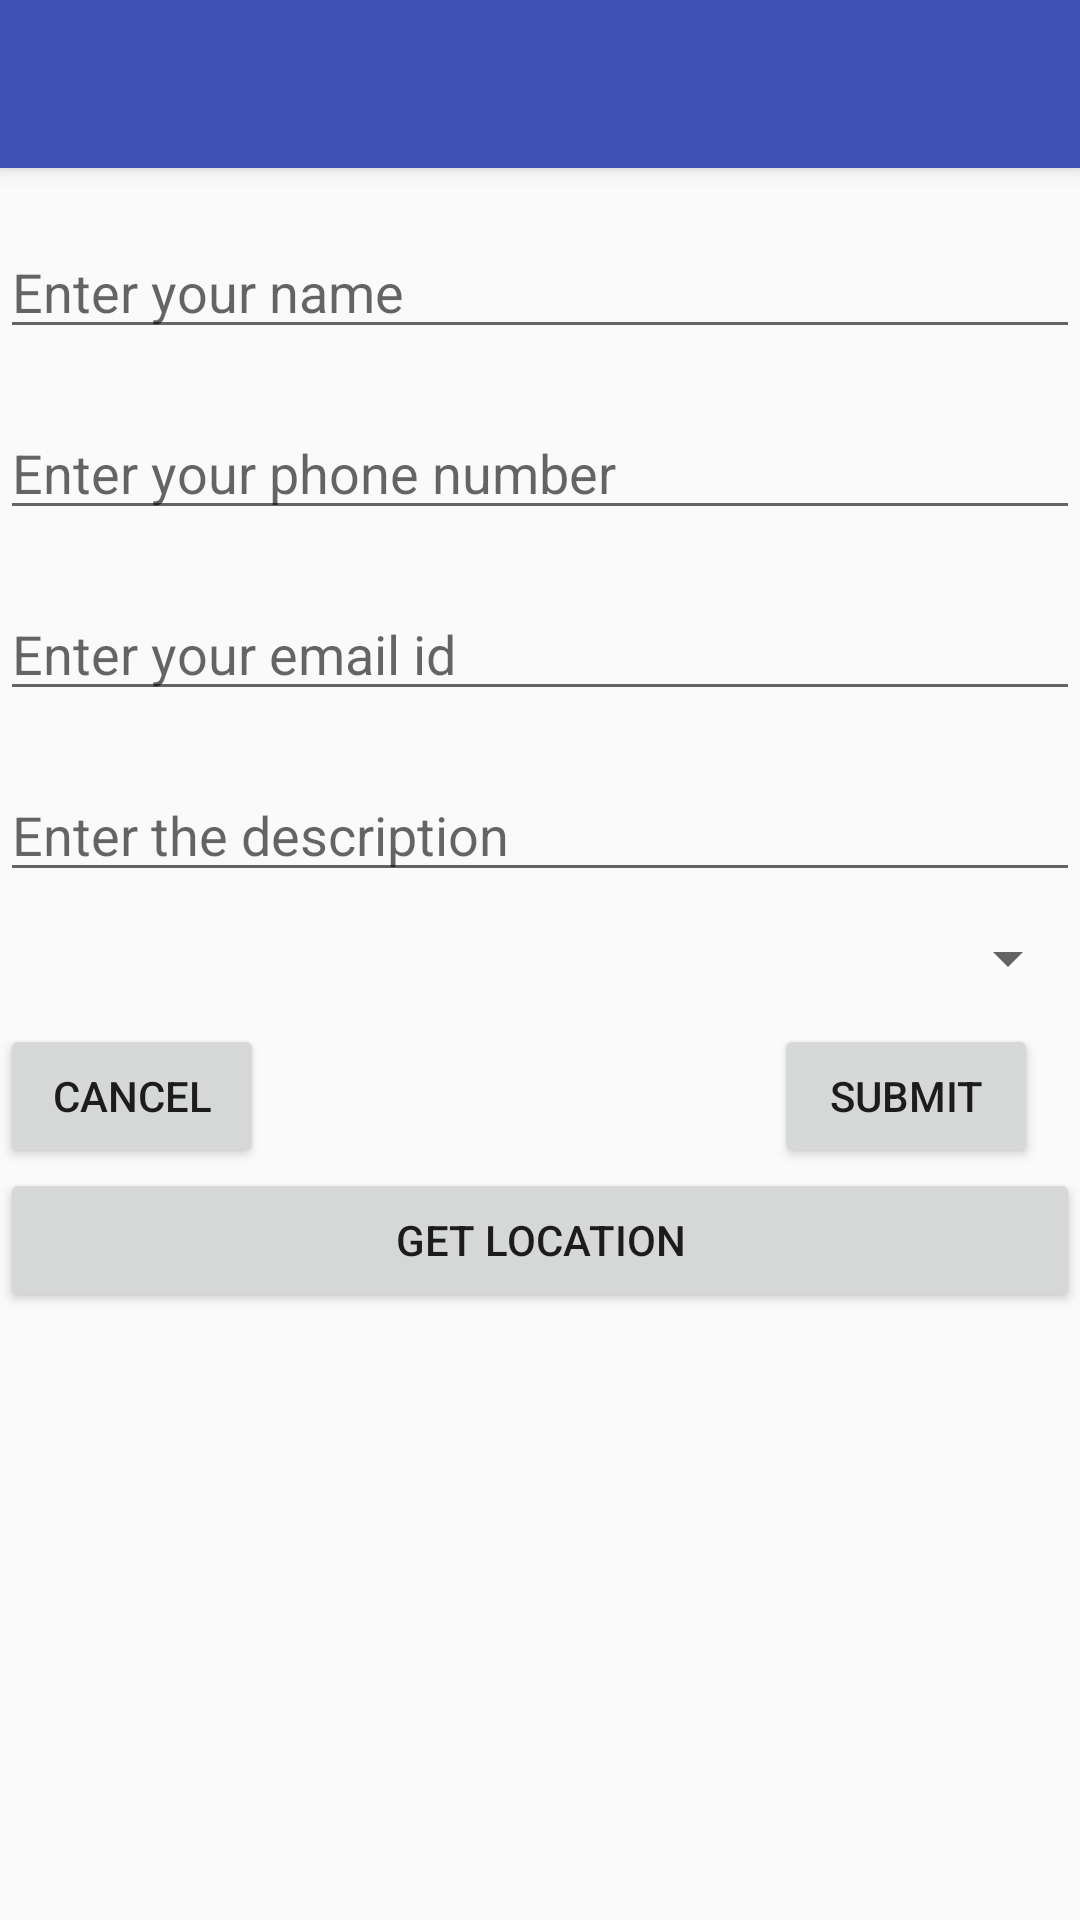

Reconstruct the res/layout file that produces this screen, plus the resources it refers to.
<!-- AndroidManifest.xml: application theme AppTheme -->
<!-- res/layout/activity_colplaint_desc.xml -->
<LinearLayout
    xmlns:android="http://schemas.android.com/apk/res/android"
    xmlns:tools="http://schemas.android.com/tools"
    android:layout_width="match_parent"
    android:layout_height="wrap_content"
    tools:context="com.example.admin.customer_complaints.Activities.ComplaintDescActivity"
    android:orientation="vertical"
    android:weightSum="1">

    <include android:id="@+id/tool_bar"
             layout="@layout/tool_bar"/>


    <TextView
        android:layout_width="wrap_content"
        android:layout_height="wrap_content"
        android:id="@+id/textView"
        android:layout_gravity="center_horizontal" />
    <EditText
        android:layout_width="match_parent"
        android:layout_height="wrap_content"
        android:hint="Enter your name"/>


    <TextView
        android:layout_width="wrap_content"
        android:layout_height="wrap_content"
        android:id="@+id/textView1"
        android:layout_gravity="center_horizontal"
        android:inputType="phone"/>
    <EditText
        android:layout_width="match_parent"
        android:layout_height="wrap_content"
        android:hint="Enter your phone number"/>


    <TextView
        android:layout_width="wrap_content"
        android:layout_height="wrap_content"
        android:id="@+id/textView2"
        android:layout_gravity="center_horizontal"
        android:inputType="textEmailAddress"/>
    <EditText
        android:layout_width="match_parent"
        android:layout_height="wrap_content"
        android:hint="Enter your email id"/>


    <TextView
        android:layout_width="wrap_content"
        android:layout_height="wrap_content"
        android:id="@+id/textView3"
        android:layout_gravity="center_vertical" />
    <EditText
        android:layout_width="match_parent"
        android:layout_height="wrap_content"
        android:hint="Enter the description"/>

    <Spinner
        android:layout_width="match_parent"
        android:layout_height="wrap_content"
        android:spinnerMode="dialog"
        android:entries="@array/departments"
        android:id="@+id/department_spinner"
        android:layout_marginTop="10dp"/>


   <LinearLayout
       android:layout_width="wrap_content"
       android:layout_height="wrap_content"
       android:orientation="horizontal">
    <Button
        android:layout_width="wrap_content"
        android:layout_height="wrap_content"
        android:text="Cancel"
        android:id="@+id/button4"
        android:layout_below="@+id/imageButton"
        android:layout_alignParentLeft="true"
        android:layout_alignParentStart="true"
        android:layout_marginBottom="0dp"
        android:layout_marginTop="10dp"/>

    <Button
        android:layout_width="wrap_content"
        android:layout_height="wrap_content"
        android:text="Submit"
        android:id="@+id/button5"
        android:layout_alignBottom="@+id/button4"
        android:layout_alignRight="@+id/imageButton"
        android:layout_alignEnd="@+id/imageButton"
        android:layout_marginBottom="0dp"
        android:layout_marginLeft="170dp"
        android:layout_marginRight="10dp"
        android:layout_marginTop="10dp"
        />

   </LinearLayout>

    <Button
        android:layout_width="match_parent"
        android:layout_height="wrap_content"
        android:id="@+id/button_location"
        android:text="Get Location"
        />
</LinearLayout>
<!-- res/layout/tool_bar.xml (included above) -->
<?xml version="1.0" encoding="utf-8"?>
<android.support.v7.widget.Toolbar
    xmlns:android="http://schemas.android.com/apk/res/android"
    android:layout_width="match_parent"
    android:layout_height="wrap_content"
    android:background="#3F51B5"
    android:elevation="4dp"
    android:theme="@style/AppTheme.Toolbar"
    android:popupTheme="@style/AppTheme.popup"

    >
</android.support.v7.widget.Toolbar>
<!-- resources referenced by this layout -->
<resources>
  <string-array name="departments">
          <item>बाजार विभाग </item>
          <item>जलापूर्ति</item>
          <item>कर्मचारी भविष्य निधि</item>
          <item>मैकेनिक</item>
          <item>पेंशन शाखा</item>
          <item>परिवाद</item>
          <item>प्रकाश </item>
          <item>राजस्व</item>
          <item> स्थापना</item>
          <item>स्वास्थ्य</item>
          <item>सामान्य प्रशासन</item>
          <item>शिक्षा</item>
          <item>उद्यान</item>
          <item>योजना</item>
          <item>मुनीम</item>
  
      </string-array>
  <style name="AppTheme.Toolbar" parent="ThemeOverlay.AppCompat.Light">
          <item name="android:textColorPrimary">@color/colorToolbarTitle</item>
          <item name="android:textColorSecondary">@color/colorToolbarNavigationIcon</item>
      </style>
  <style name="AppTheme.popup" parent="ThemeOverlay.AppCompat.Light">
          <item name="android:background">@color/colorWhite</item>
      </style>
  <style name="AppTheme" parent="AppTheme.Base" />
  <style name="AppTheme.Base" parent="Theme.AppCompat.Light.NoActionBar">
              <item name="colorPrimary">@color/Theme_color</item>
              <item name="colorPrimaryDark">@color/Theme_color_dark</item>
  
          </style>
  <color name="Theme_color">#990000</color>
</resources>
